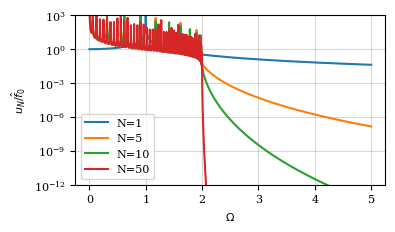

Write Python code to recreate this figure. (Note: this script raises an exception after producing the figure.)

"""
Compute the spectrum response for a chain of $N$
mass and springs


[redacted]
"""

import numpy as np
import matplotlib.pyplot as plt
from scipy import sparse
from scipy.sparse.linalg import dsolve
from matplotlib import rcParams

rcParams['font.family'] = 'serif'
rcParams['font.size'] = 8


def n_springs(N, f_vec):
    """
    Compute the ratio $u_N/f_0$ for a chain
    of $N$ springs. The range of frequencies
    is given by $[f_{\min}, f_{\max}]$.
    """
    nfreq = len(f_vec)
    uf_ratio = np.zeros(nfreq)
    for k, freq in enumerate(f_vec):
        d_main = -2.0*np.ones(N) + freq**2
        d_main[0] = -1.0 + freq**2
        d_main[-1] = -1.0  + freq**2
        d_low = np.ones(N)
        data = [d_low, d_main, d_low]
        diags = [-1,0,1]
        A = sparse.spdiags(data, diags, N, N, format='csc')
        force = np.zeros(N)
        force[0] = -1.0

        x = dsolve.spsolve(A, force)
        uf_ratio[k] = x[-1]


    return uf_ratio

plt.figure(figsize=(4, 2.2))
N_vec = [1, 5, 10,  50]
npts = 10000
f_vec = np.linspace(1e-3, 5, npts)
for N in N_vec:
    uf_ratio = n_springs(N, f_vec)
    plt.semilogy(f_vec, abs(uf_ratio), label="N=%i"%N)
    plt.ylim(1e-12, 1e3)
    plt.yticks(np.logspace(-12, 3, 6))

plt.grid(True, color="gray", alpha=0.3)
plt.xlabel(r"$\Omega$")
plt.ylabel(r"$u_N/\hat{f}_0$")
plt.legend(loc="best", fontsize=8)
plt.savefig("Notes/img/single_finite.svg")
plt.savefig("Notes/img/single_finite.pdf", bbox_inches="tight")

plt.show()